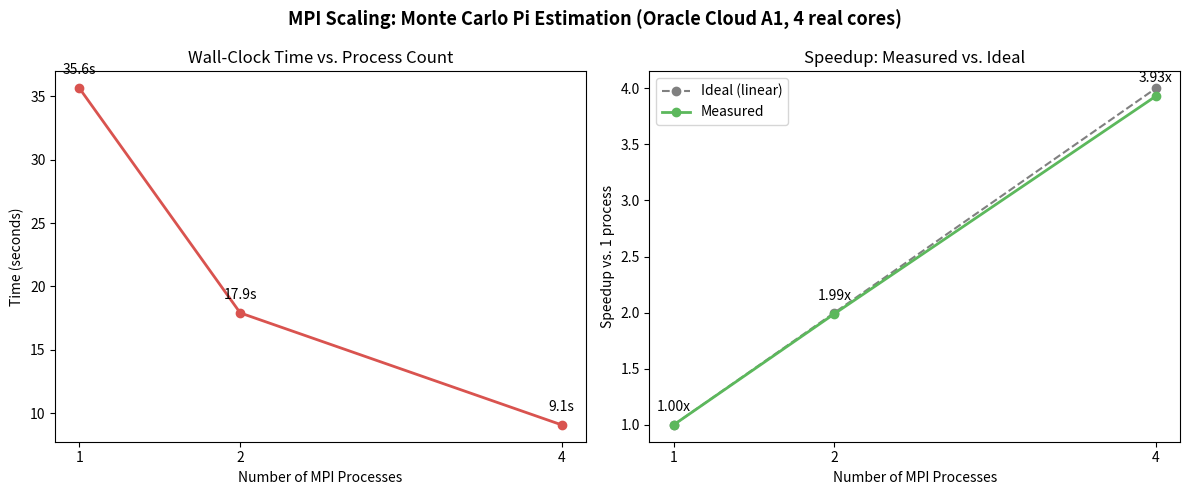

Write the Python code that produced this figure. (Note: this script raises an exception after producing the figure.)
import matplotlib.pyplot as plt

processes = [1, 2, 4]
measured_time = [35.6466, 17.9084, 9.0653]
measured_speedup = [1.0, 1.99, 3.93]
ideal_speedup = [1, 2, 4]

fig, axes = plt.subplots(1, 2, figsize=(12, 5))

# Chart 1: Raw time
axes[0].plot(processes, measured_time, marker='o', color='#d9534f', linewidth=2)
axes[0].set_xlabel('Number of MPI Processes')
axes[0].set_ylabel('Time (seconds)')
axes[0].set_title('Wall-Clock Time vs. Process Count')
axes[0].set_xticks(processes)
for x, y in zip(processes, measured_time):
    axes[0].annotate(f'{y:.1f}s', (x, y), textcoords="offset points", xytext=(0,10), ha='center')

# Chart 2: Speedup vs ideal
axes[1].plot(processes, ideal_speedup, marker='o', linestyle='--', color='gray', label='Ideal (linear)')
axes[1].plot(processes, measured_speedup, marker='o', color='#5cb85c', linewidth=2, label='Measured')
axes[1].set_xlabel('Number of MPI Processes')
axes[1].set_ylabel('Speedup vs. 1 process')
axes[1].set_title('Speedup: Measured vs. Ideal')
axes[1].set_xticks(processes)
axes[1].legend()
for x, y in zip(processes, measured_speedup):
    axes[1].annotate(f'{y:.2f}x', (x, y), textcoords="offset points", xytext=(0,10), ha='center')

plt.suptitle('MPI Scaling: Monte Carlo Pi Estimation (Oracle Cloud A1, 4 real cores)', fontsize=13, fontweight='bold')
plt.tight_layout()
plt.savefig('plots/scaling_results.png', dpi=150)
print("Saved plot to plots/scaling_results.png")
